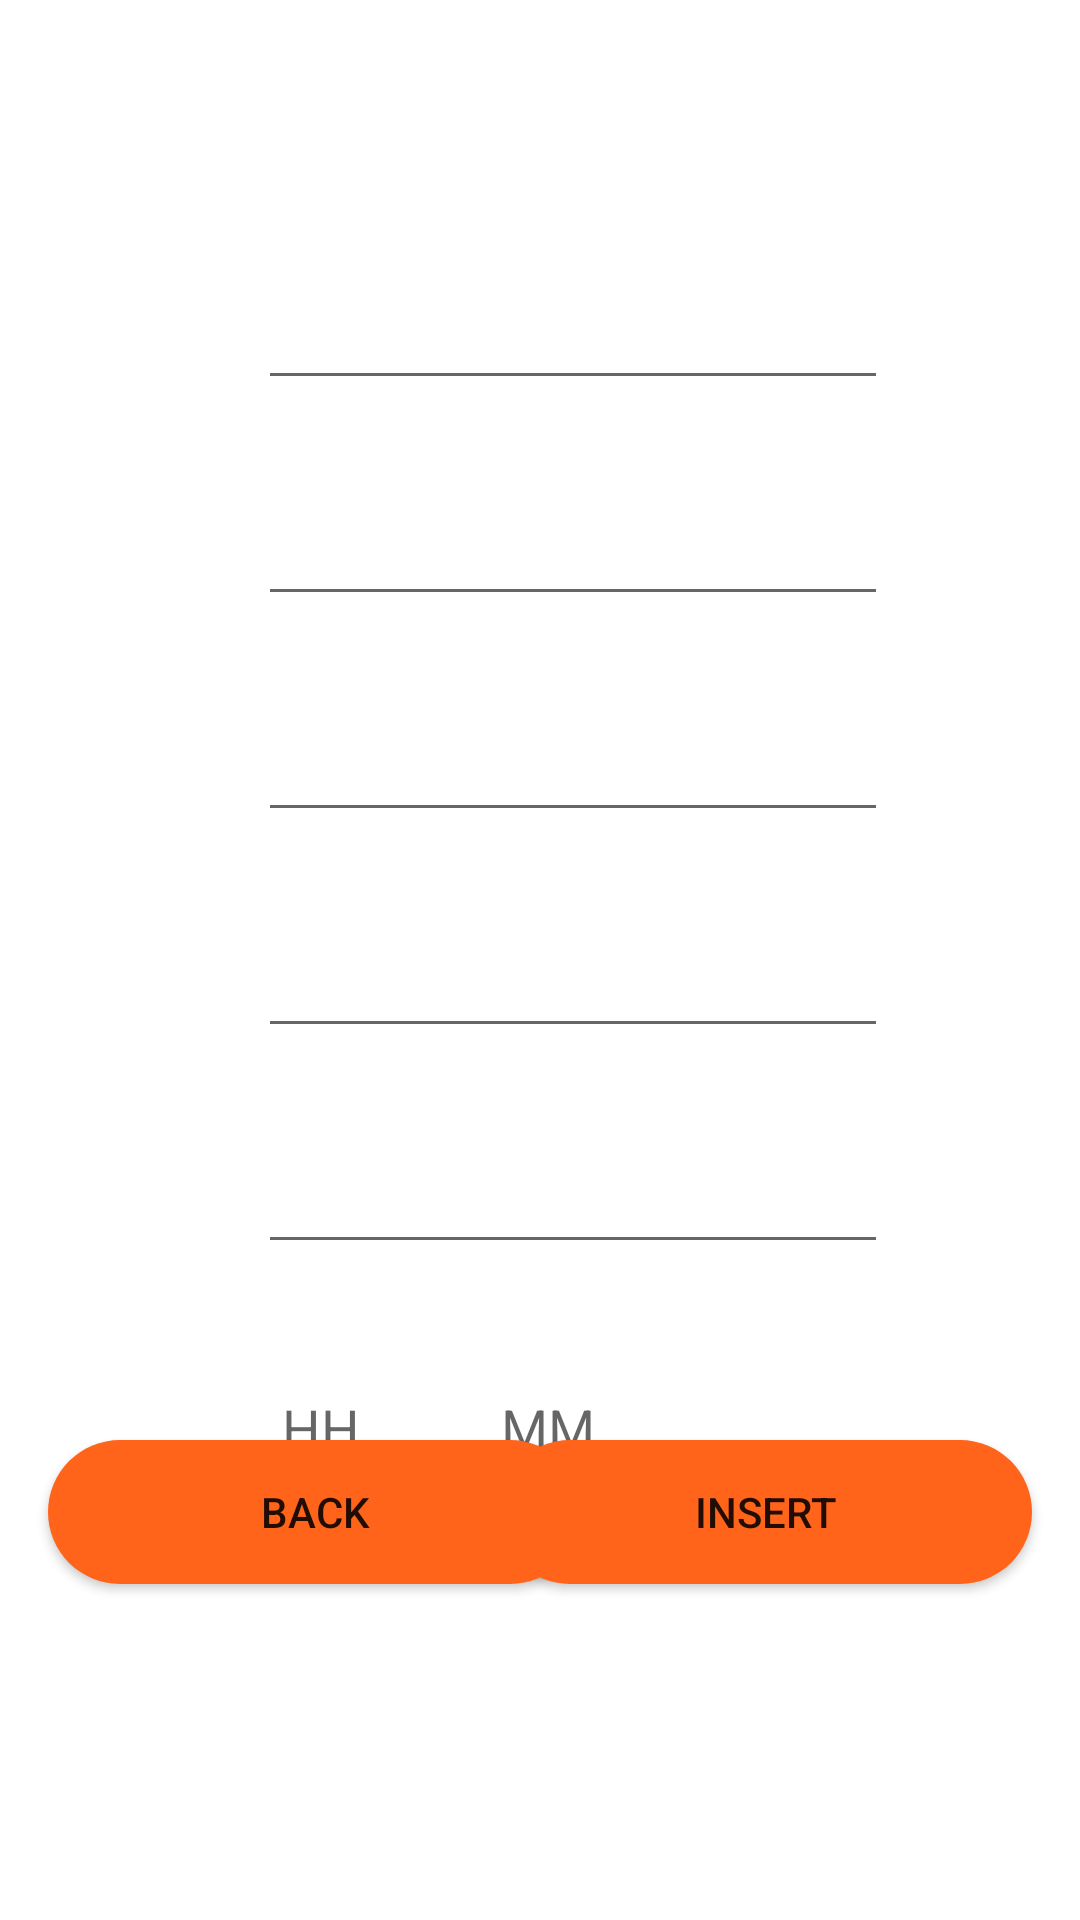

Produce the Android XML layout that renders to this screen, including the resource entries it uses.
<!-- AndroidManifest.xml: application theme Theme.MyApplication -->
<!-- res/layout/login.xml -->
<?xml version="1.0" encoding="utf-8"?>
<androidx.constraintlayout.widget.ConstraintLayout xmlns:android="http://schemas.android.com/apk/res/android"
    xmlns:app="http://schemas.android.com/apk/res-auto"
    xmlns:tools="http://schemas.android.com/tools"
    android:layout_width="match_parent"
    android:layout_height="match_parent"
>

    <ImageView
        android:id="@+id/backimg"
        android:layout_width="match_parent"
        android:layout_height="match_parent"
        android:scaleType="centerCrop" />


    <TextView
        android:id="@+id/alarmview"
        android:layout_width="wrap_content"
        android:layout_height="wrap_content"
        android:layout_marginStart="16dp"
        android:layout_marginTop="464dp"
        android:text="Reminder Alarm"
        android:textColor="#FFFFFF"
        app:layout_constraintStart_toStartOf="parent"
        app:layout_constraintTop_toTopOf="parent" />

    <EditText
        android:id="@+id/genretxt"
        android:layout_width="wrap_content"
        android:layout_height="wrap_content"
        android:layout_marginTop="380dp"
        android:layout_marginEnd="64dp"
        android:ems="10"
        app:layout_constraintEnd_toEndOf="parent"
        app:layout_constraintTop_toTopOf="parent" />

    <EditText
        android:id="@+id/pricenum"
        android:layout_width="wrap_content"
        android:layout_height="wrap_content"
        android:layout_marginTop="308dp"
        android:layout_marginEnd="64dp"
        android:ems="10"
        android:inputType="number"
        app:layout_constraintEnd_toEndOf="parent"
        app:layout_constraintTop_toTopOf="parent" />

    <EditText
        android:id="@+id/authortxt"
        android:layout_width="wrap_content"
        android:layout_height="wrap_content"
        android:layout_marginTop="236dp"
        android:layout_marginEnd="64dp"
        android:ems="10"
        app:layout_constraintEnd_toEndOf="parent"
        app:layout_constraintTop_toTopOf="parent" />

    <EditText
        android:id="@+id/pagesnum"
        android:layout_width="wrap_content"
        android:layout_height="wrap_content"
        android:layout_marginTop="164dp"
        android:layout_marginEnd="64dp"
        android:ems="10"
        android:inputType="number"
        app:layout_constraintEnd_toEndOf="parent"
        app:layout_constraintTop_toTopOf="parent" />

    <EditText
        android:id="@+id/nametxt"
        android:layout_width="wrap_content"
        android:layout_height="wrap_content"
        android:layout_marginTop="92dp"
        android:layout_marginEnd="64dp"
        android:ems="10"
        app:layout_constraintEnd_toEndOf="parent"
        app:layout_constraintTop_toTopOf="parent" />

    <TextView
        android:id="@+id/genreview"
        android:layout_width="wrap_content"
        android:layout_height="wrap_content"
        android:layout_marginStart="52dp"
        android:layout_marginTop="396dp"
        android:text="Genre"
        android:textColor="#FFFFFF"
        app:layout_constraintStart_toStartOf="parent"
        app:layout_constraintTop_toTopOf="parent" />


    <TextView
        android:id="@+id/priceview"
        android:layout_width="wrap_content"
        android:layout_height="wrap_content"
        android:layout_marginStart="52dp"
        android:layout_marginTop="324dp"
        android:textColor="#FFFFFF"
        android:text="Price"
        app:layout_constraintStart_toStartOf="parent"
        app:layout_constraintTop_toTopOf="parent" />

    <TextView
        android:id="@+id/authorview"
        android:layout_width="wrap_content"
        android:layout_height="wrap_content"
        android:layout_marginStart="52dp"
        android:layout_marginTop="252dp"
        android:text="Author"
        android:textColor="#FFFFFF"
        app:layout_constraintStart_toStartOf="parent"
        app:layout_constraintTop_toTopOf="parent" />

    <TextView
        android:id="@+id/pagesview"
        android:layout_width="wrap_content"
        android:layout_height="wrap_content"
        android:layout_marginStart="52dp"
        android:layout_marginTop="180dp"
        android:text="Pages No."
        android:textColor="#FFFFFF"
        app:layout_constraintStart_toStartOf="parent"
        app:layout_constraintTop_toTopOf="parent" />

    <TextView
        android:id="@+id/nameview"
        android:layout_width="wrap_content"
        android:layout_height="wrap_content"
        android:layout_marginStart="52dp"
        android:layout_marginTop="108dp"
        android:text="Name"
        android:textColor="#FFFFFF"
        app:layout_constraintStart_toStartOf="parent"
        app:layout_constraintTop_toTopOf="parent" />

    <Button
        android:id="@+id/backbtn"
        android:layout_width="178dp"
        android:layout_height="48dp"
        android:layout_marginStart="16dp"
        android:layout_marginBottom="112dp"
        android:background="@drawable/rounded_button_background"
        android:text="Back"
        app:layout_constraintBottom_toBottomOf="parent"
        app:layout_constraintStart_toStartOf="parent" />

    <Button
        android:id="@+id/insertbtn"
        android:layout_width="178dp"
        android:layout_height="48dp"
        android:layout_marginEnd="16dp"
        android:layout_marginBottom="112dp"
        android:background="@drawable/rounded_button_background"
        android:text="insert"
        app:layout_constraintBottom_toBottomOf="parent"
        app:layout_constraintEnd_toEndOf="parent" />

    <EditText
        android:id="@+id/hoursnum"
        android:layout_width="62dp"
        android:layout_height="45dp"
        android:layout_marginTop="452dp"
        android:layout_marginEnd="208dp"
        android:ems="10"
        android:hint="HH"
        android:inputType="time"
        app:layout_constraintEnd_toEndOf="parent"
        app:layout_constraintTop_toTopOf="parent" />

    <EditText
        android:id="@+id/minutesnum"
        android:layout_width="62dp"
        android:layout_height="45dp"
        android:layout_marginTop="452dp"
        android:layout_marginEnd="135dp"
        android:ems="10"
        android:hint="MM"
        android:inputType="time"
        app:layout_constraintEnd_toEndOf="parent"
        app:layout_constraintTop_toTopOf="parent" />

</androidx.constraintlayout.widget.ConstraintLayout>
<!-- resources referenced by this layout -->
<resources>
  <!-- drawable rounded_button_background (drawable) -->
  <?xml version="1.0" encoding="utf-8"?>
  <shape xmlns:android="http://schemas.android.com/apk/res/android">
      <solid android:color="#ff641a" /> 
      <corners android:radius="25dp" /> 
  </shape>
  <style name="Theme.MyApplication" parent="Theme.MaterialComponents.DayNight.DarkActionBar">
          
  
          <item name="colorPrimary">#8C7676</item>
  
          <item name="colorPrimaryVariant">@color/purple_700</item>
          <item name="colorOnPrimary">@color/white</item>
          
          <item name="colorSecondary">@color/teal_200</item>
          <item name="colorSecondaryVariant">@color/teal_700</item>
          <item name="colorOnSecondary">@color/black</item>
          
          <item name="android:statusBarColor">?attr/colorPrimaryVariant</item>
          
      </style>
  <!-- not gathered from this repository: default colours our renderer supplied (Android Studio template values) -->
  <color name="purple_700">#FF3700B3</color>
  <color name="teal_200">#FF03DAC5</color>
  <color name="teal_700">#FF018786</color>
  <color name="black">#FF000000</color>
  <color name="white">#FFFFFFFF</color>
</resources>
